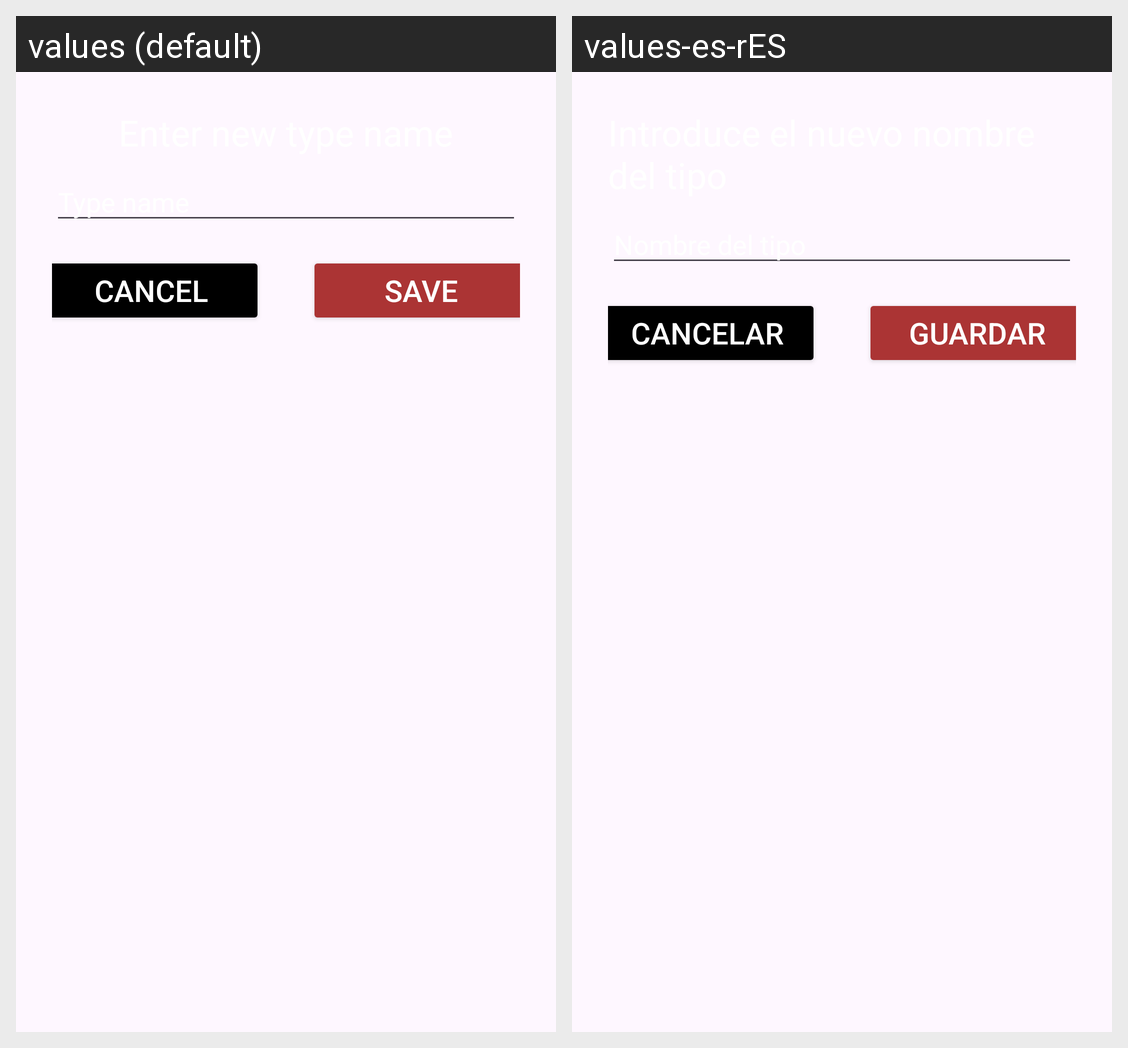

Strings drawn on this Android screen and how each of the app's shown locales translates them:
Android screen res/layout/dialog_add_type.xml rendered under 2 locales, left to right: values (default), values-es-rES. Device: Nexus 5 (rendered at 1080×1920; each locale shown at half size, 540×960, under a caption strip naming it); theme Theme.Closet.
Strings drawn on this screen, with the default value and each locale's value (text and hints the layout hard-codes, and strings that could not be matched under every locale, appear in the picture but are not listed):

type_name
  values: Type name
  values-es-rES: Nombre del tipo

cancel
  values: Cancel
  values-es-rES: Cancelar

save
  values: Save
  values-es-rES: Guardar
